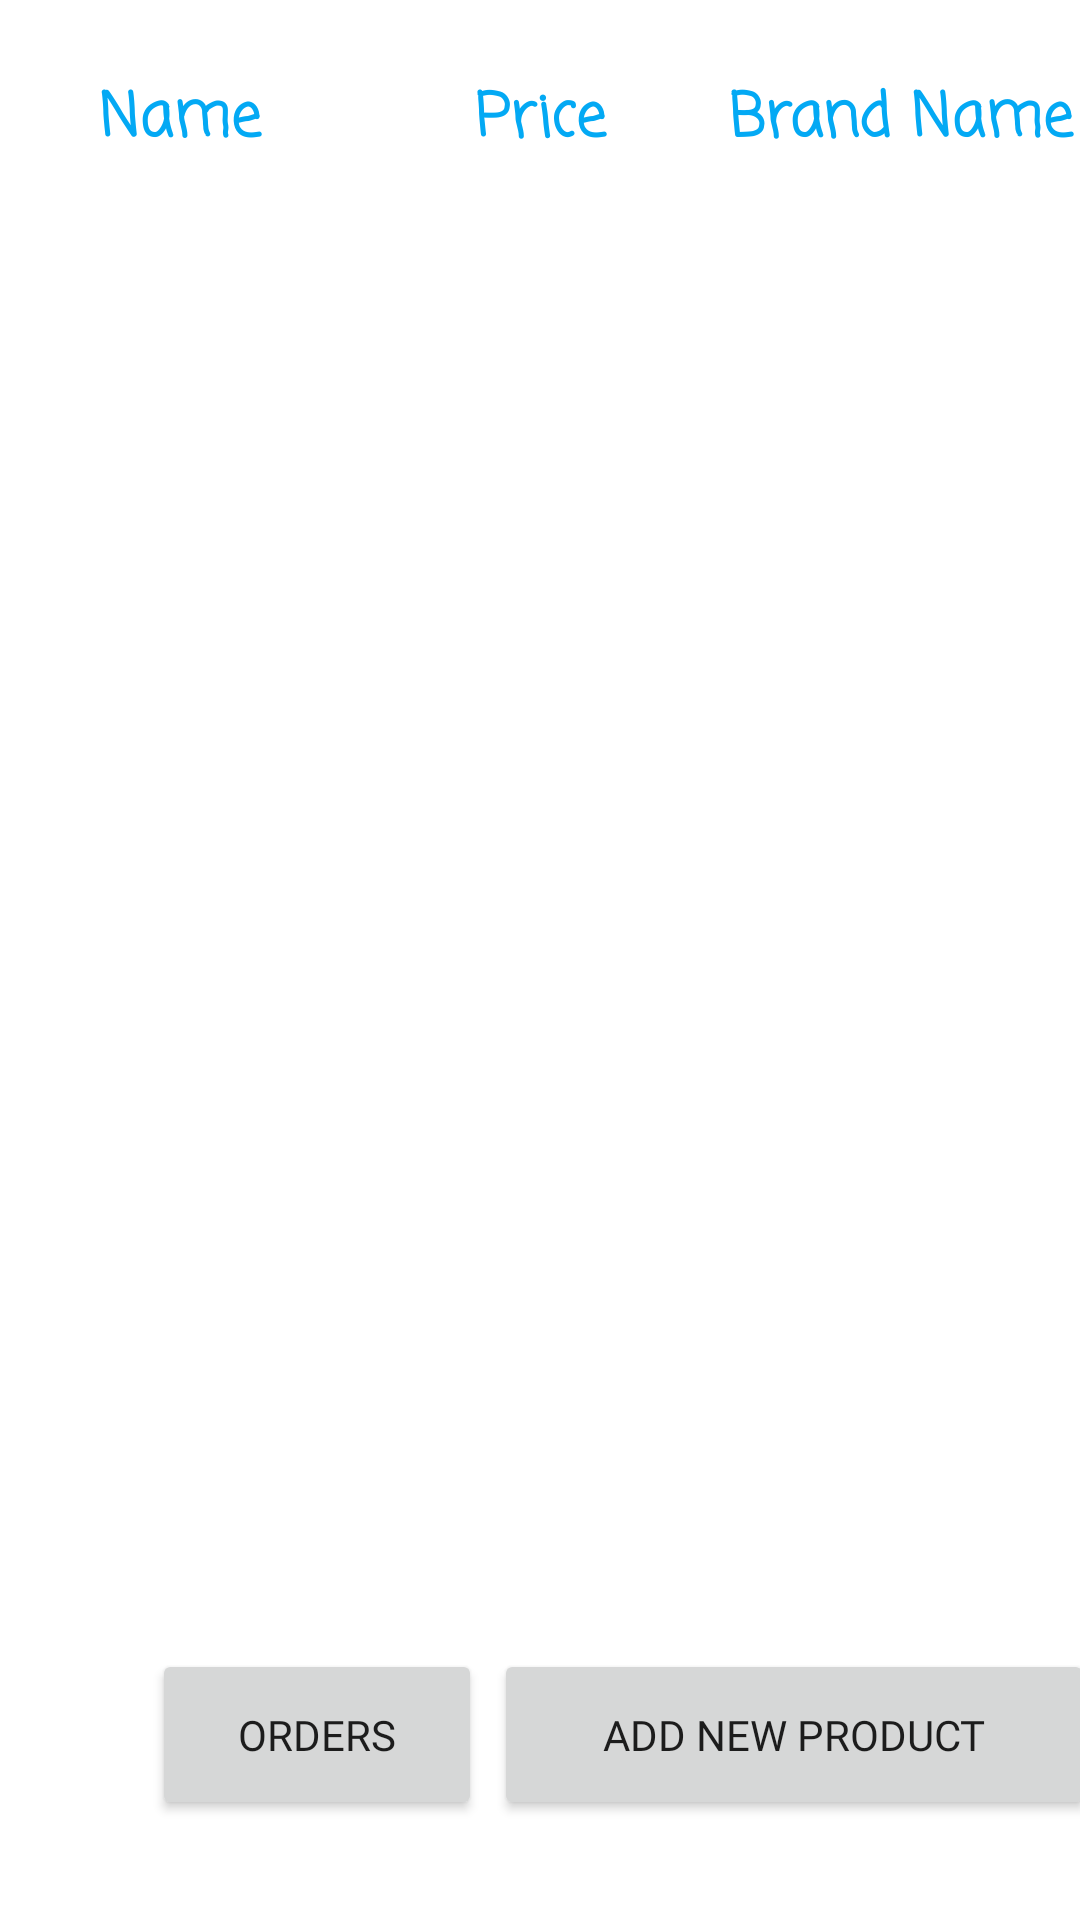

Write the Android layout XML for this screen, with the resource values it uses.
<!-- AndroidManifest.xml: application theme Theme.B07project -->
<!-- res/layout/activity_store_owner_main_page.xml -->
<?xml version="1.0" encoding="utf-8"?>
<androidx.constraintlayout.widget.ConstraintLayout xmlns:android="http://schemas.android.com/apk/res/android"
    xmlns:app="http://schemas.android.com/apk/res-auto"
    xmlns:tools="http://schemas.android.com/tools"
    android:layout_width="match_parent"
    android:layout_height="match_parent"
    tools:context=".StoreOwnerMainPageActivity">

    <LinearLayout
        android:id="@+id/headers"
        android:layout_width="match_parent"
        android:layout_height="wrap_content"
        app:layout_constraintEnd_toEndOf="parent"
        app:layout_constraintStart_toStartOf="parent"
        app:layout_constraintTop_toTopOf="parent">


        <TextView
            android:layout_width="match_parent"
            android:layout_height="80dp"
            android:layout_weight="33.3"
            android:fontFamily="casual"
            android:gravity="center"
            android:text="@string/name"
            android:textAlignment="center"
            android:textAppearance="@style/TextAppearance.AppCompat.Display2"
            android:textColor="#03A9F4"
            android:textSize="20sp"
            android:textStyle="bold" />

        <TextView
            android:layout_width="match_parent"
            android:layout_height="80dp"
            android:layout_weight="33.3"
            android:fontFamily="casual"
            android:gravity="center"
            android:text="@string/price"
            android:textAlignment="center"
            android:textAppearance="@style/TextAppearance.AppCompat.Display2"
            android:textColor="#03A9F4"
            android:textSize="20sp"
            android:textStyle="bold" />


        <TextView
            android:layout_width="match_parent"
            android:layout_height="80dp"
            android:layout_weight="33.3"
            android:fontFamily="casual"
            android:gravity="center"
            android:text="@string/brand_name"
            android:textAlignment="center"
            android:textAppearance="@style/TextAppearance.AppCompat.Display2"
            android:textColor="#03A9F4"
            android:textSize="20sp"
            android:textStyle="bold" />

    </LinearLayout>

    <Button
        android:id="@+id/btListOfOrders"
        android:layout_width="110dp"
        android:layout_height="57dp"
        android:layout_marginEnd="5dp"
        android:fontFamily="@font/coiny"
        android:text="@string/button_orders"
        app:layout_constraintBottom_toBottomOf="@+id/btAddProduct"
        app:layout_constraintEnd_toEndOf="@+id/lvItems"
        app:layout_constraintHorizontal_bias="0.174"
        app:layout_constraintStart_toStartOf="parent"
        app:layout_constraintTop_toTopOf="@+id/btAddProduct"
        app:layout_constraintVertical_bias="0.0"
        tools:ignore="MissingConstraints" />


    <Button
        android:id="@+id/btAddProduct"
        android:layout_width="200dp"
        android:layout_height="57dp"
        android:layout_marginStart="5dp"
        android:fontFamily="@font/coiny"
        android:text="@string/add_new_product"
        app:layout_constraintBottom_toBottomOf="parent"
        app:layout_constraintEnd_toEndOf="parent"
        app:layout_constraintHorizontal_bias="0.177"
        app:layout_constraintStart_toEndOf="@+id/btListOfOrders"
        app:layout_constraintTop_toTopOf="parent"
        app:layout_constraintVertical_bias="0.943" />

    <ListView

        android:id="@+id/lvItems"
        android:layout_width="407dp"
        android:layout_height="530dp"
        app:layout_constraintBottom_toTopOf="@+id/btListOfOrders"
        app:layout_constraintEnd_toEndOf="parent"
        app:layout_constraintHorizontal_bias="0.0"
        app:layout_constraintStart_toStartOf="parent"
        app:layout_constraintTop_toBottomOf="@+id/headers"
        app:layout_constraintVertical_bias="0.0" />

    <TextView
        android:id="@+id/signout"
        android:layout_width="wrap_content"
        android:layout_height="wrap_content"
        android:layout_marginEnd="16dp"
        android:layout_marginBottom="16dp"
        android:text="Sign Out"
        app:layout_constraintBottom_toBottomOf="parent"
        app:layout_constraintEnd_toEndOf="parent"
        app:layout_constraintHorizontal_bias="1.0"
        app:layout_constraintStart_toEndOf="@+id/btAddProduct"
        app:layout_constraintTop_toBottomOf="@+id/btAddProduct"
        app:layout_constraintVertical_bias="1.0" />

</androidx.constraintlayout.widget.ConstraintLayout>
<!-- resources referenced by this layout -->
<resources>
  <string name="add_new_product">Add New Product</string>
  <string name="brand_name">Brand Name</string>
  <string name="button_orders">Orders</string>
  <string name="name">Name</string>
  <string name="price">Price</string>
  <style name="Theme.B07project" parent="Theme.MaterialComponents.DayNight.NoActionBar">
          
          <item name="colorPrimary">#03A9F4</item>
          <item name="colorPrimaryVariant">#03A9F4</item>
          <item name="colorOnPrimary">@color/white</item>
          
          <item name="colorSecondary">@color/teal_200</item>
          <item name="colorSecondaryVariant">@color/teal_700</item>
          <item name="colorOnSecondary">@color/black</item>
          
          <item name="android:statusBarColor" tools:targetApi="l">?attr/colorPrimaryVariant</item>
          
      </style>
  <!-- not gathered from this repository: default colours our renderer supplied (Android Studio template values) -->
  <color name="teal_200">#FF03DAC5</color>
  <color name="teal_700">#FF018786</color>
  <color name="black">#FF000000</color>
  <color name="white">#FFFFFFFF</color>
</resources>
